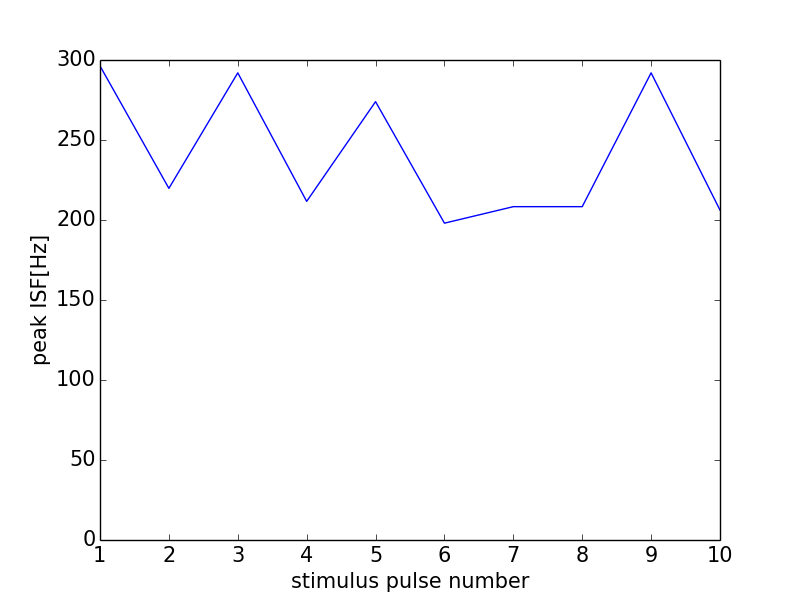

Data behind this chart, as committed beside it:
0, 0.0
0, 0
1, 296.3
2, 219.8
3, 292
4, 211.6
5, 274
6, 198
7, 208.3
8, 208.3
9, 292
10, 206.2
11, 0
